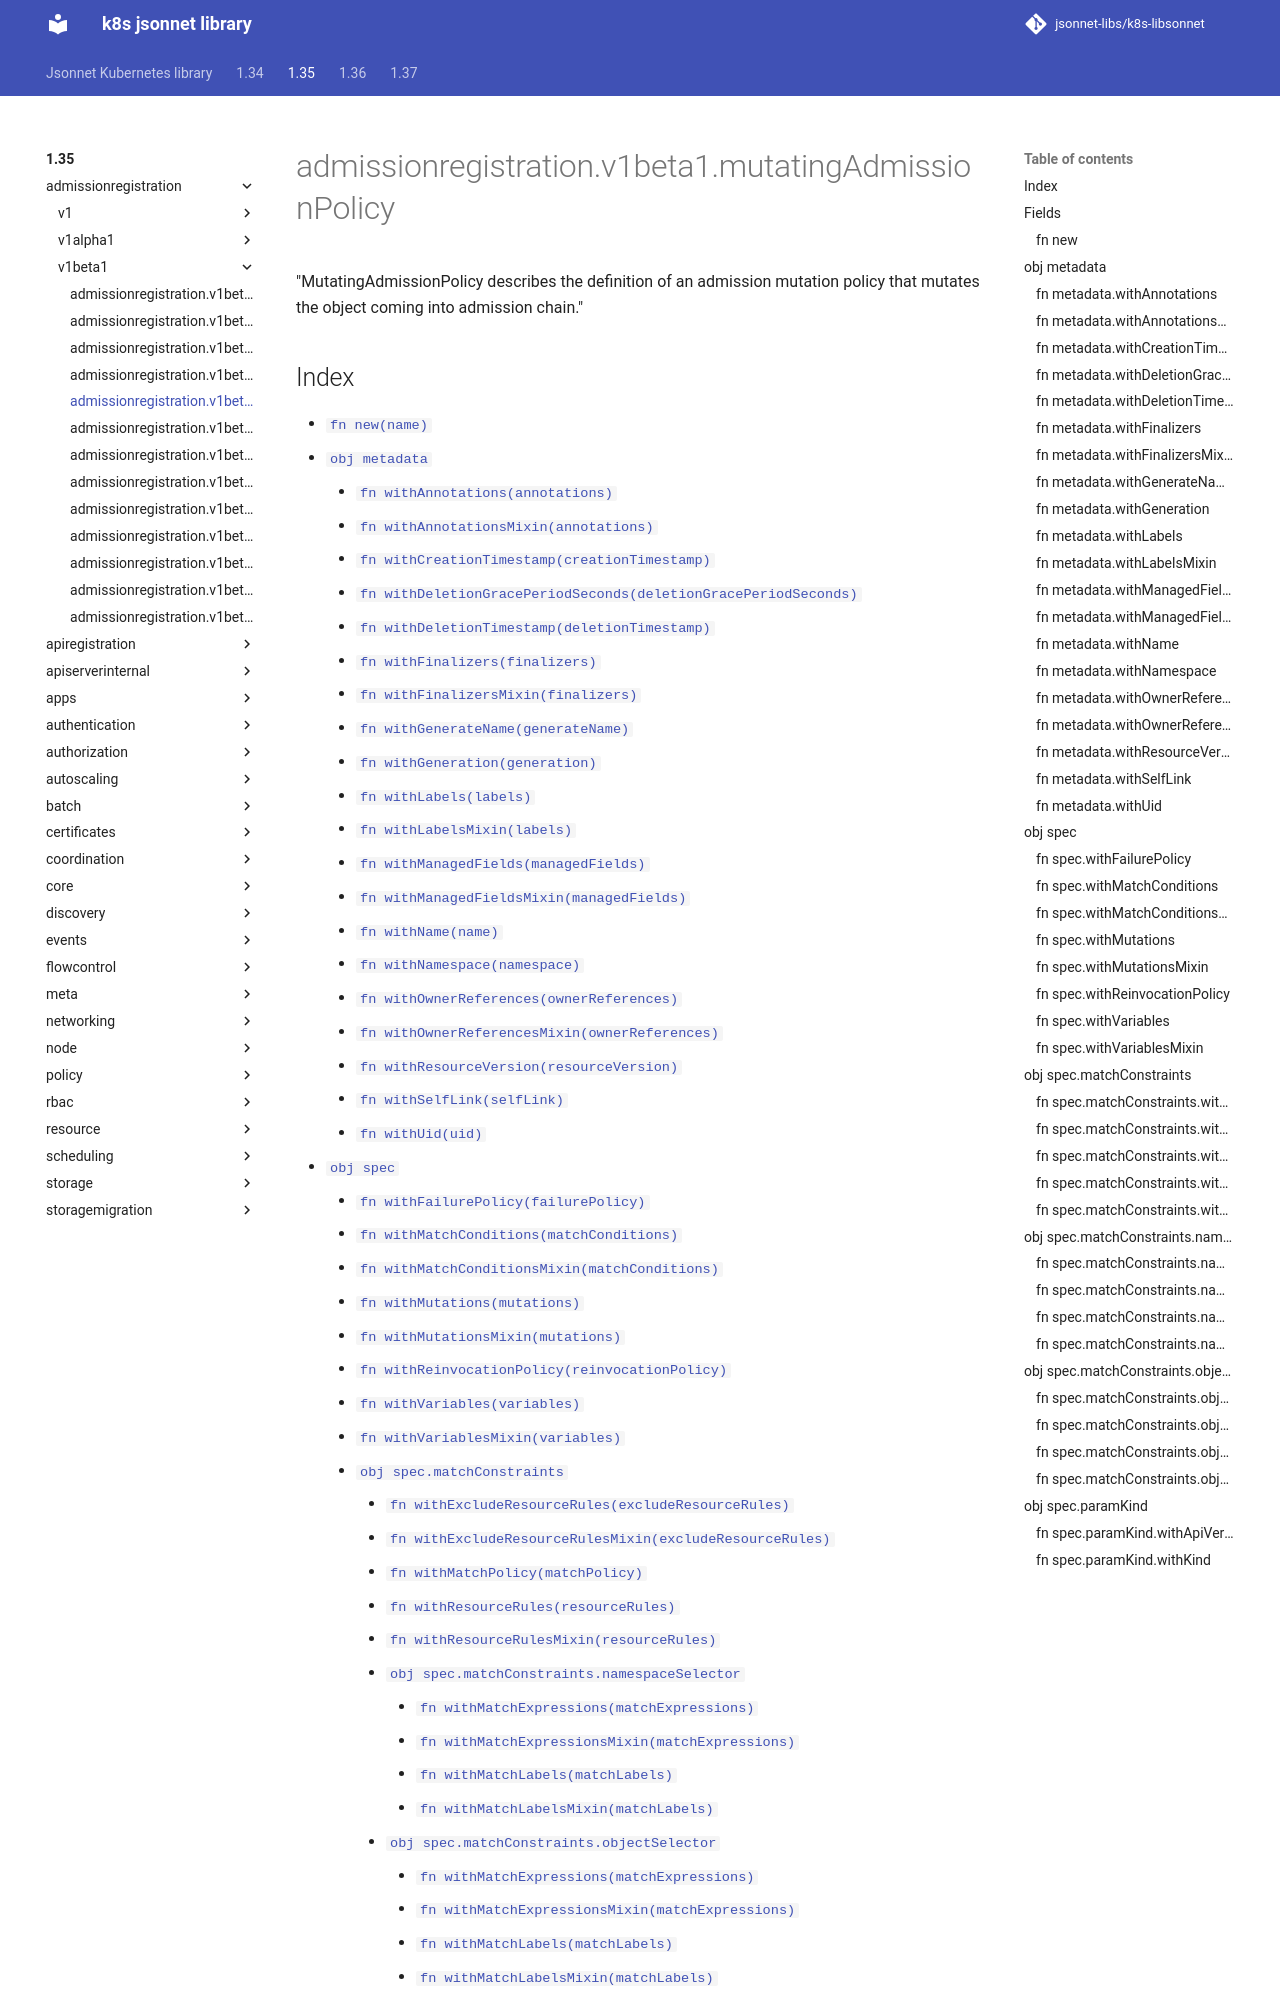

repository: jsonnet-libs/k8s-libsonnet · page: 1.35/admissionregistration/v1beta1/mutatingAdmissionPolicy/index.html · generator: mkdocs

---
permalink: /1.35/admissionregistration/v1beta1/mutatingAdmissionPolicy/
---

# admissionregistration.v1beta1.mutatingAdmissionPolicy

"MutatingAdmissionPolicy describes the definition of an admission mutation policy that mutates the object coming into admission chain."
